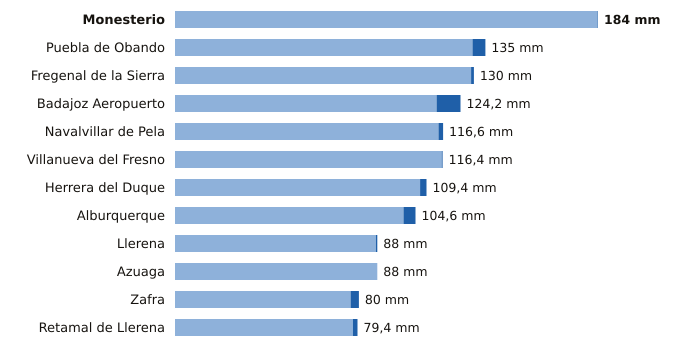

The data file committed next to this chart (first rows):
estacion, provincia, indicativo, mm_6_dias_anteriores, mm_hoy, mm_7_dias, horas_de_hoy
Monesterio, Badajoz, 4499X, 183.8, 0.2, 184.0, 21
Puebla de Obando, Badajoz, 4468X, 129.4, 5.6, 135.0, 21
Fregenal de la Sierra, Badajoz, 4520X, 128.8, 1.2, 130.0, 21
Badajoz Aeropuerto, Badajoz, 4452, 113.8, 10.4, 124.2, 21
Navalvillar de Pela, Badajoz, 4340, 114.6, 2.0, 116.6, 21
Villanueva del Fresno, Badajoz, 4497X, 116.0, 0.4, 116.4, 21
Herrera del Duque, Badajoz, 4244X, 106.6, 2.8, 109.4, 21
Alburquerque, Badajoz, 4464X, 99.4, 5.2, 104.6, 21
Llerena, Badajoz, 4386B, 87.4, 0.6, 88.0, 21
Azuaga, Badajoz, 5473X, 88.0, 0.0, 88.0, 21
Zafra, Badajoz, 4427X, 76.4, 3.6, 80.0, 21
Retamal de Llerena, Badajoz, 4362X, 77.4, 2.0, 79.4, 21
